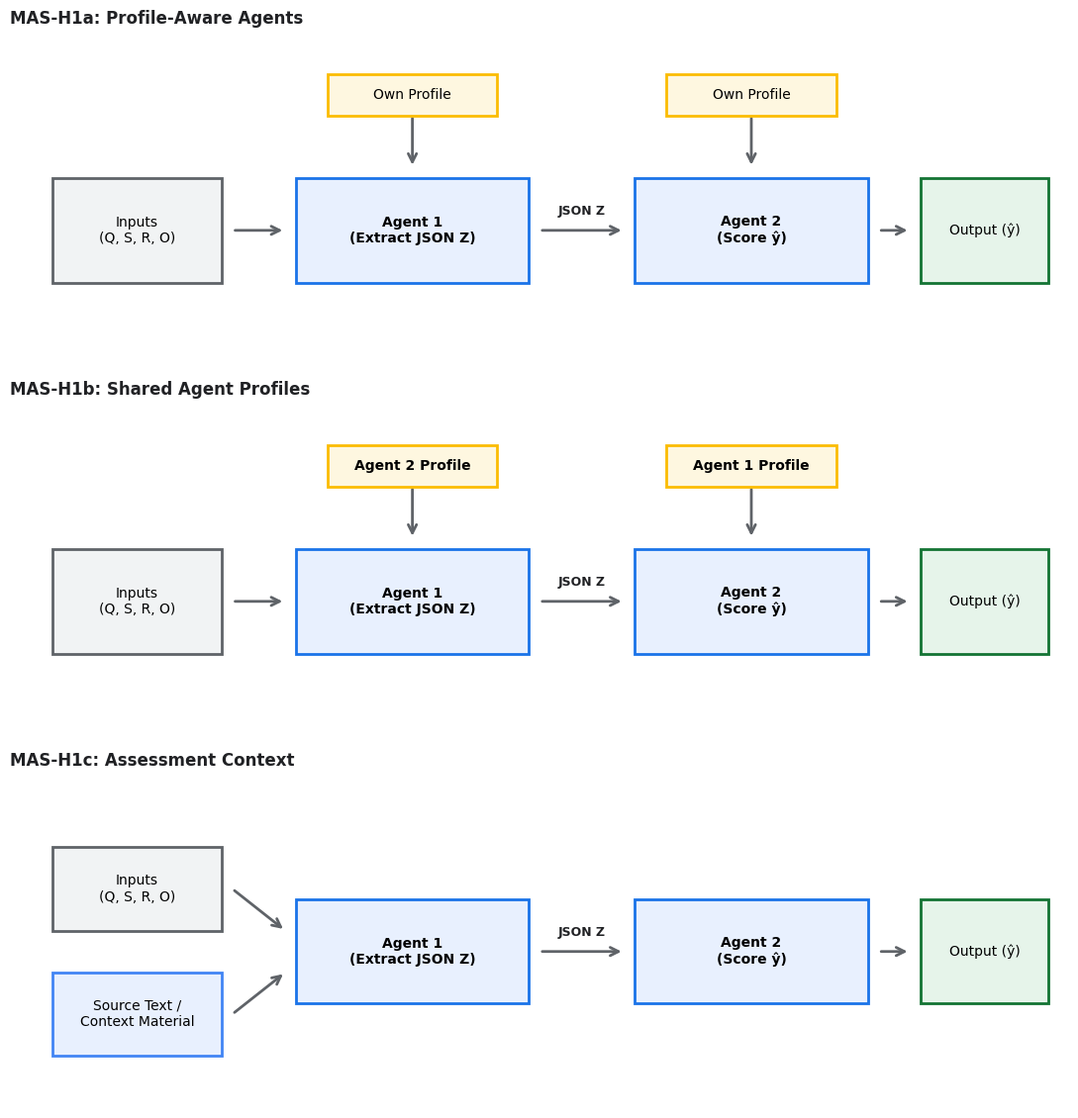

Python code for this plot:
import matplotlib.pyplot as plt

# Set up style configurations globally
plt.rcParams['font.sans-serif'] = 'DejaVu Sans'
plt.rcParams['font.family'] = 'sans-serif'

# ==========================================
# CORE RENDERING ENGINE FUNCTIONS
# ==========================================
def draw_box(ax, text, x, y, width=2, height=1, facecolor='#E8F0FE', edgecolor='#1A73E8', lw=2):
    rect = plt.Rectangle((x - width/2, y - height/2), width, height, facecolor=facecolor, edgecolor=edgecolor, lw=lw, zorder=3)
    ax.add_patch(rect)
    ax.text(x, y, text, ha='center', va='center', fontsize=10, zorder=4, 
            weight='bold' if any(w in text for w in ['Agent', 'System', 'Profiles']) else 'normal')

def draw_arrow(ax, x1, y1, x2, y2, text="", text_offset_y=0.12):
    ax.annotate("", xy=(x2, y2), xytext=(x1, y1),
                arrowprops=dict(arrowstyle="->", color="#5F6368", lw=2, mutation_scale=15),
                zorder=1)
    if text:
        mid_x = (x1 + x2) / 2
        mid_y = ((y1 + y2) / 2) + text_offset_y
        ax.text(mid_x, mid_y, text, ha='center', va='bottom', fontsize=9, 
                color="#202124", weight='bold' if 'JSON' in text else 'normal', zorder=4)


# ==========================================
# 1. MAS-H1a: Profile-Aware Agents
# ==========================================
def generate_tms_h1a_original(ax):
    ax.set_xlim(0, 10)
    ax.set_ylim(0, 3.2)
    ax.axis('off')
    ax.set_title("MAS-H1a: Profile-Aware Agents", loc='left', fontsize=12, weight='bold', color='#202124')
    
    # Arrows
    draw_arrow(ax, 2.1, 1.3, 2.6, 1.3)
    draw_arrow(ax, 5.0, 1.3, 5.8, 1.3, text="JSON Z")
    draw_arrow(ax, 8.2, 1.3, 8.5, 1.3)
    draw_arrow(ax, 3.8, 2.4, 3.8, 1.9)
    draw_arrow(ax, 7.0, 2.4, 7.0, 1.9)
    
    # Boxes
    draw_box(ax, "Inputs\n(Q, S, R, O)", 1.2, 1.3, width=1.6, height=1, facecolor='#F1F3F4', edgecolor='#5F6368')
    draw_box(ax, "Agent 1\n(Extract JSON Z)", 3.8, 1.3, width=2.2, height=1)
    draw_box(ax, "Agent 2\n(Score ŷ)", 7.0, 1.3, width=2.2, height=1)
    draw_box(ax, "Output (ŷ)", 9.2, 1.3, width=1.2, height=1, facecolor='#E6F4EA', edgecolor='#137333')
    draw_box(ax, "Own Profile", 3.8, 2.6, width=1.6, height=0.4, facecolor='#FEF7E0', edgecolor='#FBBC04')
    draw_box(ax, "Own Profile", 7.0, 2.6, width=1.6, height=0.4, facecolor='#FEF7E0', edgecolor='#FBBC04')


# ==========================================
# 2. MAS-H1b: Shared Agent Profiles
# ==========================================
def generate_tms_h1b_original(ax):
    ax.set_xlim(0, 10)
    ax.set_ylim(0, 3.2)
    ax.axis('off')
    ax.set_title("MAS-H1b: Shared Agent Profiles", loc='left', fontsize=12, weight='bold', color='#202124')
    
    # Arrows
    draw_arrow(ax, 2.1, 1.3, 2.6, 1.3)
    draw_arrow(ax, 5.0, 1.3, 5.8, 1.3, text="JSON Z")
    draw_arrow(ax, 8.2, 1.3, 8.5, 1.3)
    draw_arrow(ax, 3.8, 2.4, 3.8, 1.9)
    draw_arrow(ax, 7.0, 2.4, 7.0, 1.9)
    
    # Boxes
    draw_box(ax, "Inputs\n(Q, S, R, O)", 1.2, 1.3, width=1.6, height=1, facecolor='#F1F3F4', edgecolor='#5F6368')
    draw_box(ax, "Agent 1\n(Extract JSON Z)", 3.8, 1.3, width=2.2, height=1)
    draw_box(ax, "Agent 2\n(Score ŷ)", 7.0, 1.3, width=2.2, height=1)
    draw_box(ax, "Output (ŷ)", 9.2, 1.3, width=1.2, height=1, facecolor='#E6F4EA', edgecolor='#137333')
    draw_box(ax, "Agent 2 Profile", 3.8, 2.6, width=1.6, height=0.4, facecolor='#FEF7E0', edgecolor='#FBBC04')
    draw_box(ax, "Agent 1 Profile", 7.0, 2.6, width=1.6, height=0.4, facecolor='#FEF7E0', edgecolor='#FBBC04')


# ==========================================
# 3. MAS-H1c: Assessment Context
# ==========================================
def generate_tms_h1c_original(ax):
    ax.set_xlim(0, 10)
    ax.set_ylim(0, 3.2)
    ax.axis('off')
    ax.set_title("MAS-H1c: Assessment Context", loc='left', fontsize=12, weight='bold', color='#202124')
    
    # Arrows
    draw_arrow(ax, 2.1, 2.1, 2.6, 1.7)
    draw_arrow(ax, 2.1, 0.9, 2.6, 1.3)
    draw_arrow(ax, 5.0, 1.5, 5.8, 1.5, text="JSON Z")
    draw_arrow(ax, 8.2, 1.5, 8.5, 1.5)
    
    # Boxes
    draw_box(ax, "Inputs\n(Q, S, R, O)", 1.2, 2.1, width=1.6, height=0.8, facecolor='#F1F3F4', edgecolor='#5F6368')
    draw_box(ax, "Source Text /\nContext Material", 1.2, 0.9, width=1.6, height=0.8, facecolor='#E8F0FE', edgecolor='#4285F4')
    draw_box(ax, "Agent 1\n(Extract JSON Z)", 3.8, 1.5, width=2.2, height=1)
    draw_box(ax, "Agent 2\n(Score ŷ)", 7.0, 1.5, width=2.2, height=1)
    draw_box(ax, "Output (ŷ)", 9.2, 1.5, width=1.2, height=1, facecolor='#E6F4EA', edgecolor='#137333')


# ==========================================
# MAIN ROUTINE EXECUTOR
# ==========================================
if __name__ == '__main__':
    print("Generating single consolidated framework diagram...")
    
    # Create 1 large figure with 3 rows of subplots
    fig, axs = plt.subplots(3, 1, figsize=(11, 11.4))
    
    # Render each diagram onto its assigned axis
    generate_tms_h1a_original(axs[0])
    generate_tms_h1b_original(axs[1])
    generate_tms_h1c_original(axs[2])
    
    # Save the consolidated canvas
    plt.tight_layout()
    plt.savefig('tms_framework_combined.png', dpi=300, bbox_inches='tight')
    plt.close()
    
    print(" -> Saved: tms_framework_combined.png")
    print("\nDone! One single comprehensive file generated successfully.")
